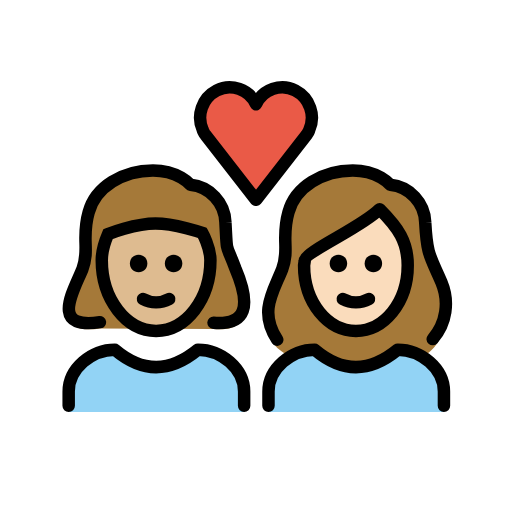
t = 0.00 s
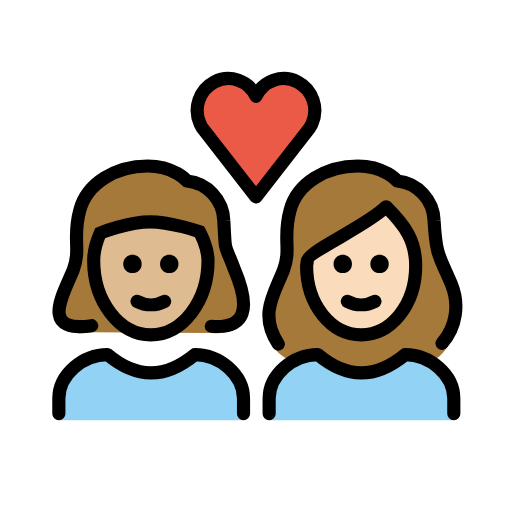
t = 0.36 s
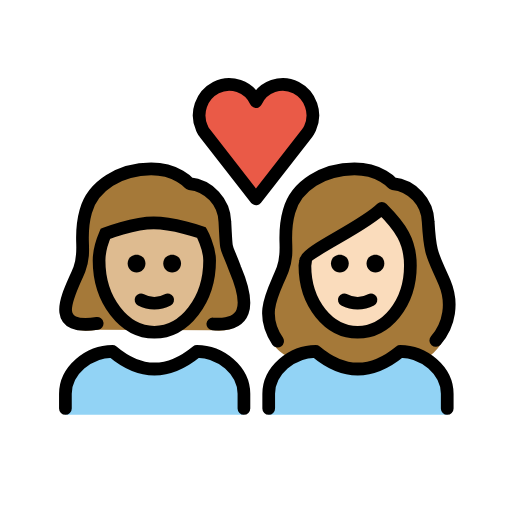
t = 0.84 s
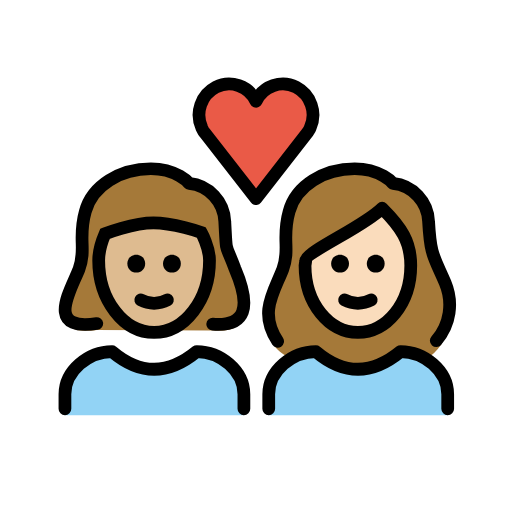
t = 1.20 s
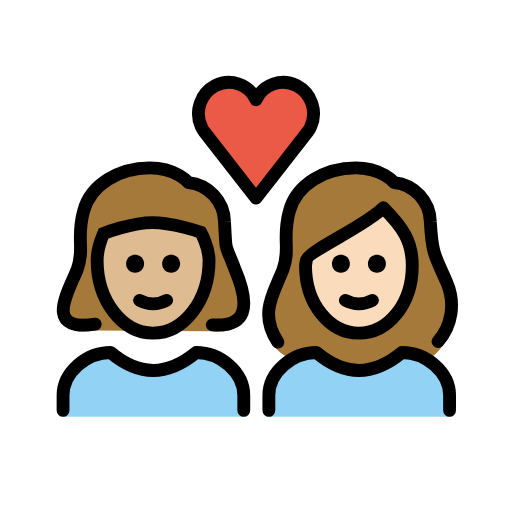
t = 1.56 s
t = 2.04 s: frame unchanged from t = 0.00 s, image omitted

The animated SVG that drew these frames (rendered in a browser with its animation timeline set to each time). Animation: 1 SMIL element (animateTransform=1); one cycle of 2.40 s, repeats indefinitely.

<?xml version='1.0' encoding='utf-8'?>
<svg xmlns="http://www.w3.org/2000/svg" id="emoji" viewBox="-5 -5 82 82" version="1.1" width="200" height="200" role="img">
  <title>OpenMoji: couple with heart: woman, woman, medium-light skin tone, light skin tone</title><g transform="translate(36 36)"><g><g transform="translate(-36 -36)"><g id="color">
    <path fill="#EA5A47" d="M36,11.7c1.1-2.4,4-3.4,6.3-2.2s3.3,4,2.2,6.4c-0.1,0.3-0.3,0.5-0.4,0.7L36,27l-8.1-10.4 c-0.2-0.2-0.3-0.5-0.4-0.7c-1.1-2.4-0.1-5.2,2.2-6.4S34.9,9.3,36,11.7L36,11.7z" />
    <path fill="#92D3F5" d="M38,61v-3.3c0-3.7,3.7-6.7,7.4-6.7c4.4,3.7,8.8,3.7,13.3,0c3.7,0,7.4,3,7.4,6.7V61" />
    <path fill="#92D3F5" d="M6,61v-3.3C6,54,9.7,51,13.4,51c4.4,3.7,8.8,3.7,13.3,0c3.7,0,7.4,3,7.4,6.7V61" />
  </g>
  <g id="hair">
    <path id="hair-b" fill="#A57939" d="M41.5,52.1c1.2-0.7,2.5-1.1,3.9-1.1c4.4,3.7,8.8,3.7,13.3,0c1.4,0,2.8,0.4,4,1.2 c0.9-0.6,1.7-1.3,2.3-2.2c1.5-2,2-6.7,0.7-9.8c-1.8-4.2-2.3-4.2-2.6-9.6c-0.1-3.1-2.5-5.7-5.6-6c0,0-1.9-2.3-6-2.3 c-4.8,0-9.2,2.6-10.3,6.7c-1.2,4.2,0.2,5.9-1,9.1c-1.4,3.6-3.6,8.4-1.4,11.9C39.2,50.6,40.1,51.4,41.5,52.1z" />
    <path id="hair-a" fill="#A57939" d="M11,47.6c-8.1,1.2-4.2-5.2-2.8-8.9c1.2-3.3-0.2-5.1,1-9.4c1.1-4.3,5.5-7,10.3-7 c4.1,0,6,2.4,6,2.4c3.1,0.3,5.5,3,5.6,6.3c0.3,5.6,0,3.3,1.6,7.7c2.6,6.3,1.7,9.5-3.5,9" />
  </g>
  <g id="skin">
    <g id="skin-b">
      <path fill="#fadcbc" d="M43.7,37.5c0,6,3.8,10.5,8.3,10.5s8.3-4.5,8.3-10.5c0-3.8-1.5-6-4.5-9c-3,3-12,6.8-12,8.3L43.7,37.5 L43.7,37.5z" />
    </g>
    <g id="skin-a">
      <path fill="#debb90" d="M28.7,36.7c0,6.2-3.9,11.3-8.7,11.3s-8.7-5.1-8.7-11.3c0-1.9,1-4.2,1-4.2s4.3-1.7,7.6-1.7 c3.2,0,7.5,1.5,7.5,1.5S28.7,34.6,28.7,36.7z" />
    </g>
  </g>
  <g id="skin-shadow" />
  <g id="line">
    <path fill="none" stroke="#000000" stroke-miterlimit="10" stroke-width="2" d="M28.7,36.7c0,6.2-3.9,11.3-8.7,11.3 s-8.7-5.1-8.7-11.3c0-1.9,1-4.2,1-4.2s4.3-1.7,7.6-1.7c3.2,0,7.5,1.5,7.5,1.5S28.7,34.6,28.7,36.7z" />
    <path fill="none" stroke="#000000" stroke-linecap="round" stroke-linejoin="round" stroke-width="2" d="M11,46.6 c-8.1,1.2-4.2-5-2.8-8.5c1.2-3.2-0.2-4.9,1-9.1c1.1-4.1,5.5-6.7,10.3-6.7c4.1,0,6,2.3,6,2.3c3.1,0.3,5.5,2.9,5.6,6 c0.3,5.4,0,3.1,1.6,7.4c2.6,6.1,1.7,9.1-3.5,8.7" />
    <path fill="none" stroke="#000000" stroke-linecap="round" stroke-linejoin="round" stroke-width="2" d="M39.4,49.4 c-3-4.5-0.6-7.7,0.8-11.3c1.2-3.2-0.2-4.9,1-9.1c1.1-4.1,5.5-6.7,10.3-6.7c4.1,0,6,2.3,6,2.3c3.1,0.3,5.5,2.9,5.6,6 c0.3,5.4,0.8,5.4,2.6,9.6c1.3,3.1,0.8,6.6-1.4,9.1" />
    <path fill="none" stroke="#000000" stroke-linejoin="round" stroke-miterlimit="10" stroke-width="2" d="M43.7,37.5 c0,6,3.8,10.5,8.3,10.5s8.3-4.5,8.3-10.5c0-3.8-1.5-6-4.5-9c-3,3-12,6.8-12,8.3L43.7,37.5L43.7,37.5z" />
    <path fill="none" stroke="#000000" stroke-linecap="round" stroke-linejoin="round" stroke-width="2" d="M38,60v-2.3 c0-3.7,3.7-6.7,7.4-6.7c4.4,3.7,8.8,3.7,13.3,0c3.7,0,7.4,3,7.4,6.7V60" />
    <path d="M56.2,37.2c0,0.8-0.6,1.4-1.4,1.4c-0.8,0-1.4-0.6-1.4-1.4c0-0.8,0.6-1.4,1.4-1.4C55.6,35.8,56.2,36.4,56.2,37.2" />
    <path d="M50.6,37.2c0,0.8-0.6,1.4-1.4,1.4s-1.4-0.6-1.4-1.4c0-0.8,0.6-1.4,1.4-1.4S50.6,36.4,50.6,37.2" />
    <path fill="none" stroke="#000000" stroke-linecap="round" stroke-linejoin="round" stroke-width="2" d="M49.9,42.9 c1.3,0.7,2.9,0.7,4.2,0" />
    <path d="M24.2,37.2c0,0.8-0.6,1.4-1.4,1.4s-1.4-0.6-1.4-1.4c0-0.8,0.6-1.4,1.4-1.4S24.2,36.4,24.2,37.2" />
    <path d="M18.6,37.2c0,0.8-0.6,1.4-1.4,1.4s-1.4-0.6-1.4-1.4c0-0.8,0.6-1.4,1.4-1.4S18.6,36.4,18.6,37.2" />
    <path fill="none" stroke="#000000" stroke-linecap="round" stroke-linejoin="round" stroke-width="2" d="M17.9,42.9 c1.3,0.7,2.9,0.7,4.2,0" />
    <path fill="none" stroke="#000000" stroke-linecap="round" stroke-linejoin="round" stroke-width="2" d="M36,11.7 c1.1-2.4,4-3.4,6.3-2.2s3.3,4,2.2,6.4c-0.1,0.3-0.3,0.5-0.4,0.7L36,27l-8.1-10.4c-0.2-0.2-0.3-0.5-0.4-0.7 c-1.1-2.4-0.1-5.2,2.2-6.4S34.9,9.3,36,11.7L36,11.7z" />
    <path fill="none" stroke="#000000" stroke-linecap="round" stroke-linejoin="round" stroke-width="2" d="M6,60v-2.3 C6,54,9.7,51,13.4,51c4.4,3.7,8.8,3.7,13.3,0c3.7,0,7.4,3,7.4,6.7V60" />
  </g>
</g><animateTransform attributeName="transform" type="scale" values="1;1.07;1;1.04;1;1" dur="2.4s" repeatCount="indefinite" /></g></g></svg>
